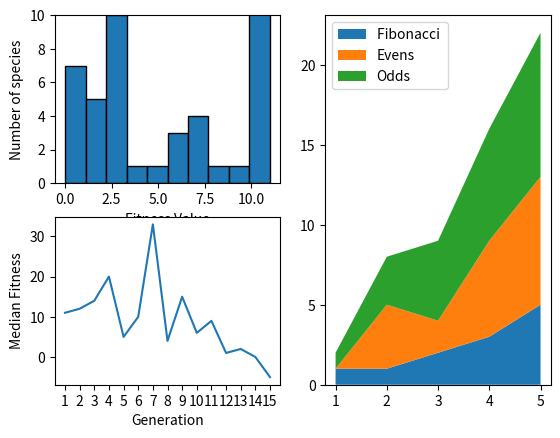

Write Python code to recreate this figure.
"Histogram"
import matplotlib.pyplot as plt
import numpy as np

fig = plt.figure()

plt.subplot2grid((2,2),(0,0))
x = [0, 0, 0, 1, 1.6, 1, 1, 1, 2, 2, 2.9, 2, 2, 3, 3, 3, 3, 3, 3, 3, 3, 3, 4, 5, 6, 6, 6, 7, 7, 7, 7, 8, 9, 10, 10, 10, 10, 10, 10, 11, 11, 11, 11, 11, 11]
plt.hist(x, edgecolor='black')
plt.ylim((0, 10)) #sets y limits

plt.xlabel('Fitness Value')
plt.ylabel('Number of species')

# plot
plt.subplot2grid((2,2),(1,0))
sample_data = [11, 12, 14, 20, 5, 10, 33, 4, 15, 6, 9, 1, 2, 0, -5]
plt.xticks(np.arange(0, len(sample_data), 1), range(1, len(sample_data)+1))
plt.plot(sample_data)
plt.ylabel('Median Fitness')
plt.xlabel('Generation')

# stackedplot
plt.subplot2grid((2,2),(0,1),rowspan=2)
x = [1, 2, 3, 4, 5]
y1 = [1, 1, 2, 3, 5]
y2 = [0, 4, 2, 6, 8]
y3 = [1, 3, 5, 7, 9]

y = np.vstack([y1, y2, y3])

labels = ["Fibonacci ", "Evens", "Odds"]

plt.stackplot(x, y1, y2, y3, labels=labels)
plt.legend(loc='upper left')

plt.show()